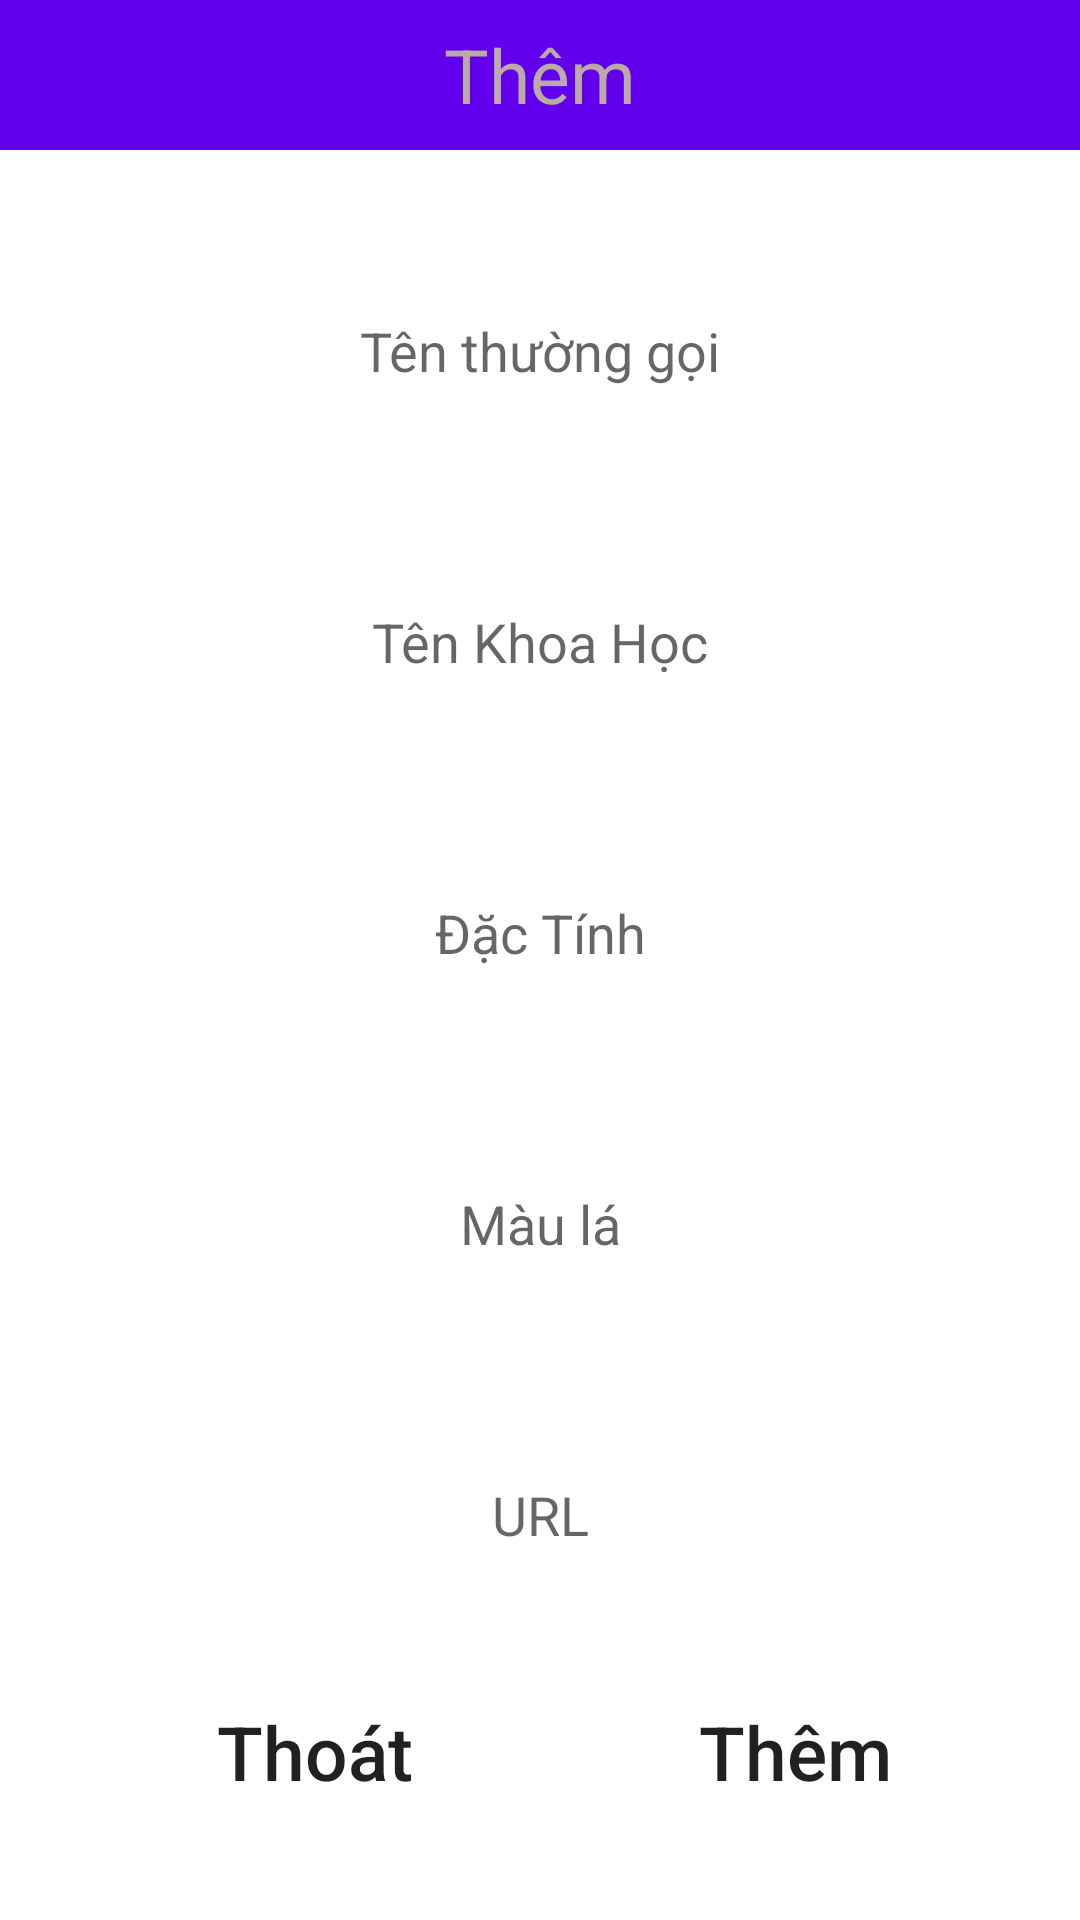

Write the Android layout XML for this screen, with the resource values it uses.
<!-- AndroidManifest.xml: application theme Theme.BaiKT2 -->
<!-- res/layout/activity_add.xml -->
<?xml version="1.0" encoding="utf-8"?>
<LinearLayout xmlns:android="http://schemas.android.com/apk/res/android"
    android:layout_width="match_parent"
    android:layout_height="match_parent"
    android:orientation="vertical"
    android:background="@drawable/background">

    <TextView
        android:layout_width="match_parent"
        android:layout_height="50dp"
        android:background="@color/purple_500"
        android:gravity="center"
        android:text="Thêm"
        android:textColor="#BCAAA4"
        android:textSize="25dp" />

    <TextView
        android:layout_width="match_parent"
        android:layout_height="wrap_content"
        android:gravity="center"
        android:textSize="20sp"
        android:layout_marginTop="10dp"
        android:layout_marginBottom="5dp"
        android:textColor="@color/white"
        android:text="Tên thường gọi" />

    <EditText
        android:id="@+id/tenthuonggoiadd"
        android:layout_width="match_parent"
        android:layout_height="50dp"
        android:layout_marginLeft="10dp"
        android:layout_marginRight="10dp"
        android:background="@drawable/rounded"
        android:hint="Tên thường gọi"
        android:gravity="center"/>
    <TextView
        android:layout_width="match_parent"
        android:layout_height="wrap_content"
        android:gravity="center"
        android:textSize="20sp"
        android:textColor="@color/white"
        android:layout_marginTop="15dp"
        android:layout_marginBottom="5dp"
        android:text="Tên Khoa Học" />

    <EditText
        android:id="@+id/txttenkhoahocadd"
        android:layout_width="match_parent"
        android:layout_height="50dp"
        android:layout_marginLeft="10dp"
        android:layout_marginRight="10dp"
        android:background="@drawable/rounded"
        android:hint="Tên Khoa Học"
        android:gravity="center"/>

    <TextView
        android:layout_width="match_parent"
        android:layout_height="wrap_content"
        android:gravity="center"
        android:textColor="@color/white"
        android:textSize="20sp"
        android:layout_marginTop="15dp"
        android:layout_marginBottom="5dp"
        android:text="Đặc Tính" />
    <EditText
        android:id="@+id/txtdactinhadd"
        android:layout_width="match_parent"
        android:layout_height="50dp"
        android:layout_marginLeft="10dp"
        android:layout_marginRight="10dp"
        android:background="@drawable/rounded"
        android:hint="Đặc Tính"
        android:gravity="center"/>

    <TextView
        android:layout_width="match_parent"
        android:layout_height="wrap_content"
        android:gravity="center"
        android:textSize="20sp"
        android:textColor="@color/white"
        android:layout_marginTop="15dp"
        android:layout_marginBottom="5dp"
        android:text="Màu sắc" />
    <EditText
        android:id="@+id/txtmausacadd"
        android:layout_width="match_parent"
        android:layout_height="50dp"
        android:layout_marginLeft="10dp"
        android:layout_marginRight="10dp"
        android:background="@drawable/rounded"
        android:hint="Màu lá"
        android:gravity="center"/>

    <TextView
        android:layout_width="match_parent"
        android:layout_height="wrap_content"
        android:textColor="@color/white"
        android:gravity="center"
        android:textSize="20sp"
        android:layout_marginTop="15dp"
        android:layout_marginBottom="5dp"
        android:text="URL" />

    <EditText
        android:id="@+id/txturladd"
        android:layout_width="match_parent"
        android:layout_height="50dp"
        android:layout_marginLeft="10dp"
        android:layout_marginRight="10dp"
        android:background="@drawable/rounded"
        android:hint="URL"
        android:gravity="center"/>

    <LinearLayout
        android:layout_width="match_parent"
        android:layout_height="wrap_content"
        android:orientation="horizontal"
        android:layout_marginTop="20dp"
        android:padding="10dp"
        android:gravity="center">
        <Button
            android:id="@+id/btncanceladd"
            android:layout_width="150dp"
            android:layout_height="wrap_content"
            android:layout_marginStart="10dp"
            android:text="Thoát"
            android:textAllCaps="false"
            android:textSize="25dp"
            android:background="@drawable/rounded"/>
        <Button
            android:id="@+id/btnadd"
            android:layout_width="150dp"
            android:layout_height="wrap_content"
            android:layout_marginStart="10dp"
            android:text="Thêm"
            android:textAllCaps="false"
            android:textSize="25dp"
            android:background="@drawable/rounded"/>
    </LinearLayout>

</LinearLayout>
<!-- resources referenced by this layout -->
<resources>
  <style name="Theme.BaiKT2" parent="Theme.MaterialComponents.DayNight.NoActionBar">
          
          <item name="colorPrimary">@color/purple_500</item>
          <item name="colorPrimaryVariant">@color/purple_700</item>
          <item name="colorOnPrimary">@color/white</item>
          
          <item name="colorSecondary">@color/teal_200</item>
          <item name="colorSecondaryVariant">@color/teal_700</item>
          <item name="colorOnSecondary">@color/black</item>
          
          <item name="android:statusBarColor">?attr/colorPrimaryVariant</item>
          
      </style>
  <!-- not gathered from this repository: default colours our renderer supplied (Android Studio template values) -->
  <color name="purple_500">#FF6200EE</color>
  <color name="purple_700">#FF3700B3</color>
  <color name="teal_200">#FF03DAC5</color>
  <color name="teal_700">#FF018786</color>
  <color name="black">#FF000000</color>
  <color name="white">#FFFFFFFF</color>
</resources>
